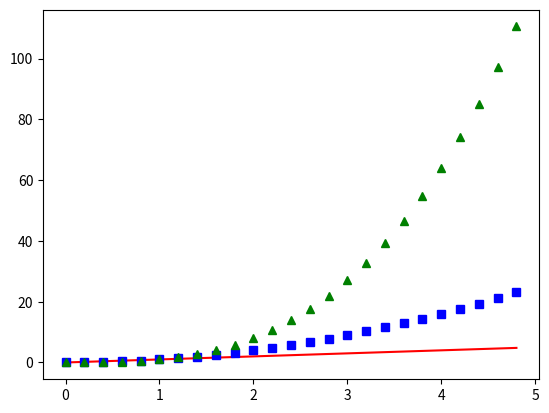

Write the Python code that produced this figure.
import numpy as np
import matplotlib.pyplot as plt

# evenly sampled time at 200ms intervals
t = np.arange(0., 5., 0.2)

# red dashes, blue squares and green triangles
lines = plt.plot(t, t, 'r-', t, t**2, 'bs', t, t**3, 'g^')

# Set color of all graphs to green
#plt.setp(lines, color='g', linewidth=2.0)

plt.show()